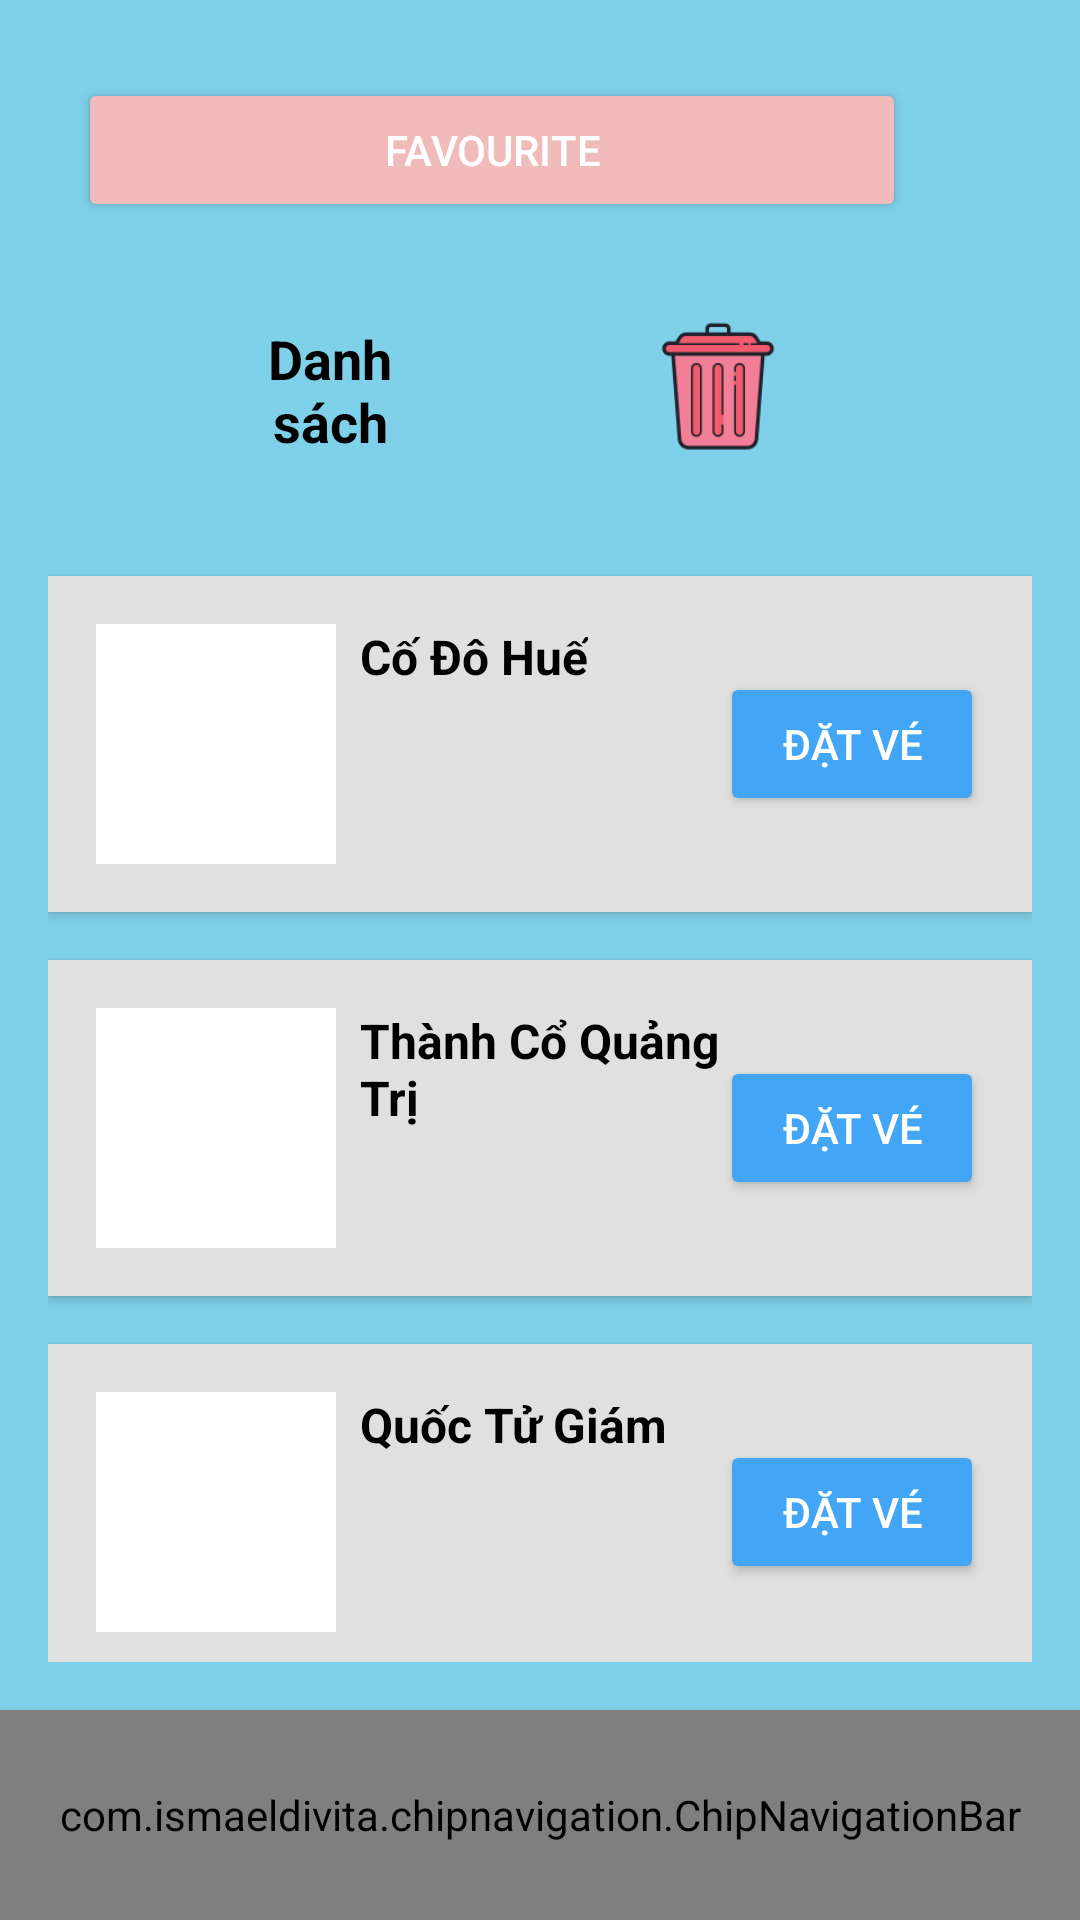

This screen was rendered from an Android layout file. Write that file and the resources it references.
<!-- AndroidManifest.xml: application theme Theme.Travel_app -->
<!-- res/layout/activity_favourite.xml -->
<?xml version="1.0" encoding="utf-8"?>
<androidx.constraintlayout.widget.ConstraintLayout xmlns:android="http://schemas.android.com/apk/res/android"
    android:layout_width="match_parent"
    android:layout_height="match_parent"
    xmlns:app="http://schemas.android.com/apk/res-auto">

    <ScrollView
        android:layout_width="match_parent"
        android:layout_height="0dp"
        android:background="#7FD0E9"
        android:padding="16dp"
        app:layout_constraintBottom_toTopOf="@+id/thanhmenu"
        app:layout_constraintEnd_toEndOf="parent"
        app:layout_constraintHorizontal_bias="0.0"
        app:layout_constraintStart_toStartOf="parent"
        app:layout_constraintTop_toTopOf="parent"
        app:layout_constraintVertical_bias="0.0">

        <LinearLayout
            android:layout_width="match_parent"
            android:layout_height="wrap_content"
            android:orientation="vertical">

            <LinearLayout
                android:layout_width="match_parent"
                android:layout_height="wrap_content"
                android:gravity="center_vertical"
                android:orientation="horizontal"
                android:padding="10dp">

                <Button
                    android:layout_width="wrap_content"
                    android:layout_height="wrap_content"
                    android:layout_weight="1"
                    android:backgroundTint="#F2BBBB"
                    android:gravity="center"
                    android:paddingLeft="20dp"
                    android:paddingRight="20dp"
                    android:text="Favourite"
                    android:textColor="@android:color/white" />

                <ImageView
                    android:layout_width="wrap_content"
                    android:layout_height="wrap_content"
                    android:layout_marginLeft="16dp"
                    android:layout_marginRight="16dp"
                    android:contentDescription="Heart icon"
                    android:src="@drawable/fav_icon" />
            </LinearLayout>

            <LinearLayout
                android:layout_width="match_parent"
                android:layout_height="wrap_content"
                android:gravity="center_vertical"
                android:paddingTop="16dp"
                android:paddingBottom="16dp"
                android:weightSum="3">

                <ImageView
                    android:layout_width="20dp"
                    android:layout_height="50dp"
                    android:layout_weight="1"
                    android:contentDescription="Menu icon"
                    android:src="@drawable/ic_menu" />

                <TextView
                    android:layout_width="0dp"
                    android:layout_height="wrap_content"
                    android:layout_weight="1"
                    android:gravity="center"
                    android:text="Danh sách"
                    android:textColor="@android:color/black"
                    android:textSize="18sp"
                    android:textStyle="bold" />

                <ImageView
                    android:layout_width="wrap_content"
                    android:layout_height="60dp"
                    android:layout_weight="1"
                    android:contentDescription="Delete icon"
                    android:src="@drawable/ic_delete" />
            </LinearLayout>

            
            <LinearLayout
                android:layout_width="match_parent"
                android:layout_height="wrap_content"
                android:layout_gravity="center_vertical"
                android:layout_marginTop="16dp"
                android:background="@android:color/white"
                android:backgroundTint="#E0E0E0"
                android:elevation="2dp"
                android:orientation="horizontal"
                android:padding="16dp">

                
                <ImageView
                    android:layout_width="0dp"
                    android:layout_height="80dp"
                    android:layout_marginRight="8dp"
                    android:layout_weight="2"
                    android:contentDescription="Tour Image"
                    android:scaleType="centerCrop"
                    android:background="@color/white" />

                <LinearLayout
                    android:layout_width="0dp"
                    android:layout_height="wrap_content"
                    android:layout_weight="3"
                    android:orientation="vertical">

                    <TextView
                        android:layout_width="wrap_content"
                        android:layout_height="wrap_content"
                        android:text="Cố Đô Huế"
                        android:textColor="@android:color/black"
                        android:textSize="16sp"
                        android:textStyle="bold" />

                </LinearLayout>

                <Button
                    android:layout_width="wrap_content"
                    android:layout_height="wrap_content"
                    android:layout_gravity="center"
                    android:backgroundTint="#42A5F5"
                    android:text="Đặt vé"
                    android:textColor="@android:color/white" />
            </LinearLayout>

            <LinearLayout
                android:layout_width="match_parent"
                android:layout_height="wrap_content"
                android:layout_marginTop="16dp"
                android:background="@android:color/white"
                android:backgroundTint="#E0E0E0"
                android:elevation="2dp"
                android:orientation="horizontal"
                android:padding="16dp">

                <ImageView
                    android:layout_width="0dp"
                    android:layout_height="80dp"
                    android:layout_marginRight="8dp"
                    android:layout_weight="2"
                    android:contentDescription="Tour Image"
                    android:scaleType="centerCrop"
                    android:background="@color/white" />

                <LinearLayout
                    android:layout_width="0dp"
                    android:layout_height="wrap_content"
                    android:layout_weight="3"
                    android:orientation="vertical">

                    <TextView
                        android:layout_width="wrap_content"
                        android:layout_height="wrap_content"
                        android:text="Thành Cổ Quảng Trị"
                        android:textColor="@android:color/black"
                        android:textSize="16sp"
                        android:textStyle="bold" />

                </LinearLayout>

                <Button
                    android:layout_width="wrap_content"
                    android:layout_height="wrap_content"
                    android:layout_gravity="center"
                    android:backgroundTint="#42A5F5"
                    android:text="Đặt vé"
                    android:textColor="@android:color/white" />
            </LinearLayout>

            <LinearLayout
                android:layout_width="match_parent"
                android:layout_height="wrap_content"
                android:layout_marginTop="16dp"
                android:background="@android:color/white"
                android:backgroundTint="#E0E0E0"
                android:elevation="2dp"
                android:orientation="horizontal"
                android:padding="16dp">

                <ImageView
                    android:layout_width="0dp"
                    android:layout_height="80dp"
                    android:layout_marginRight="8dp"
                    android:layout_weight="2"
                    android:contentDescription="Tour Image"
                    android:scaleType="centerCrop"
                    android:background="@color/white" />

                <LinearLayout
                    android:layout_width="0dp"
                    android:layout_height="wrap_content"
                    android:layout_weight="3"
                    android:orientation="vertical">

                    <TextView
                        android:layout_width="wrap_content"
                        android:layout_height="wrap_content"
                        android:text="Quốc Tử Giám"
                        android:textColor="@android:color/black"
                        android:textSize="16sp"
                        android:textStyle="bold" />


                </LinearLayout>

                <Button
                    android:layout_width="wrap_content"
                    android:layout_height="wrap_content"
                    android:layout_gravity="center"
                    android:backgroundTint="#42A5F5"
                    android:text="Đặt vé"
                    android:textColor="@android:color/white" />
            </LinearLayout>

        </LinearLayout>
    </ScrollView>

    <com.ismaeldivita.chipnavigation.ChipNavigationBar
        android:id="@+id/thanhmenu"
        android:layout_width="match_parent"
        android:layout_height="70dp"
        app:cnb_menuResource="@menu/menu_bottom"
        android:background="@color/white"
        android:elevation="3dp"
        android:padding="4dp"
        app:cnb_iconSize="20sp"
        app:cnb_iconColor="@color/darkBlue"
        app:cnb_radius="50dp"
        app:cnb_orientationMode="horizontal"
        app:cnb_unselectedColor="@color/darkBlue"
        app:layout_constraintBottom_toBottomOf="parent"
        app:layout_constraintEnd_toEndOf="parent"
        app:layout_constraintStart_toStartOf="parent" />
</androidx.constraintlayout.widget.ConstraintLayout>
<!-- resources referenced by this layout -->
<resources>
  <color name="darkBlue">#253f66</color>
  <color name="white">#FFFFFFFF</color>
  <!-- drawable ic_delete: png bitmap (drawable-mdpi, 3061 bytes) -->
  <style name="Theme.Travel_app" parent="Base.Theme.Travel_app" />
  <style name="Base.Theme.Travel_app" parent="Theme.Material3.DayNight.NoActionBar">
          
          
      </style>
</resources>
